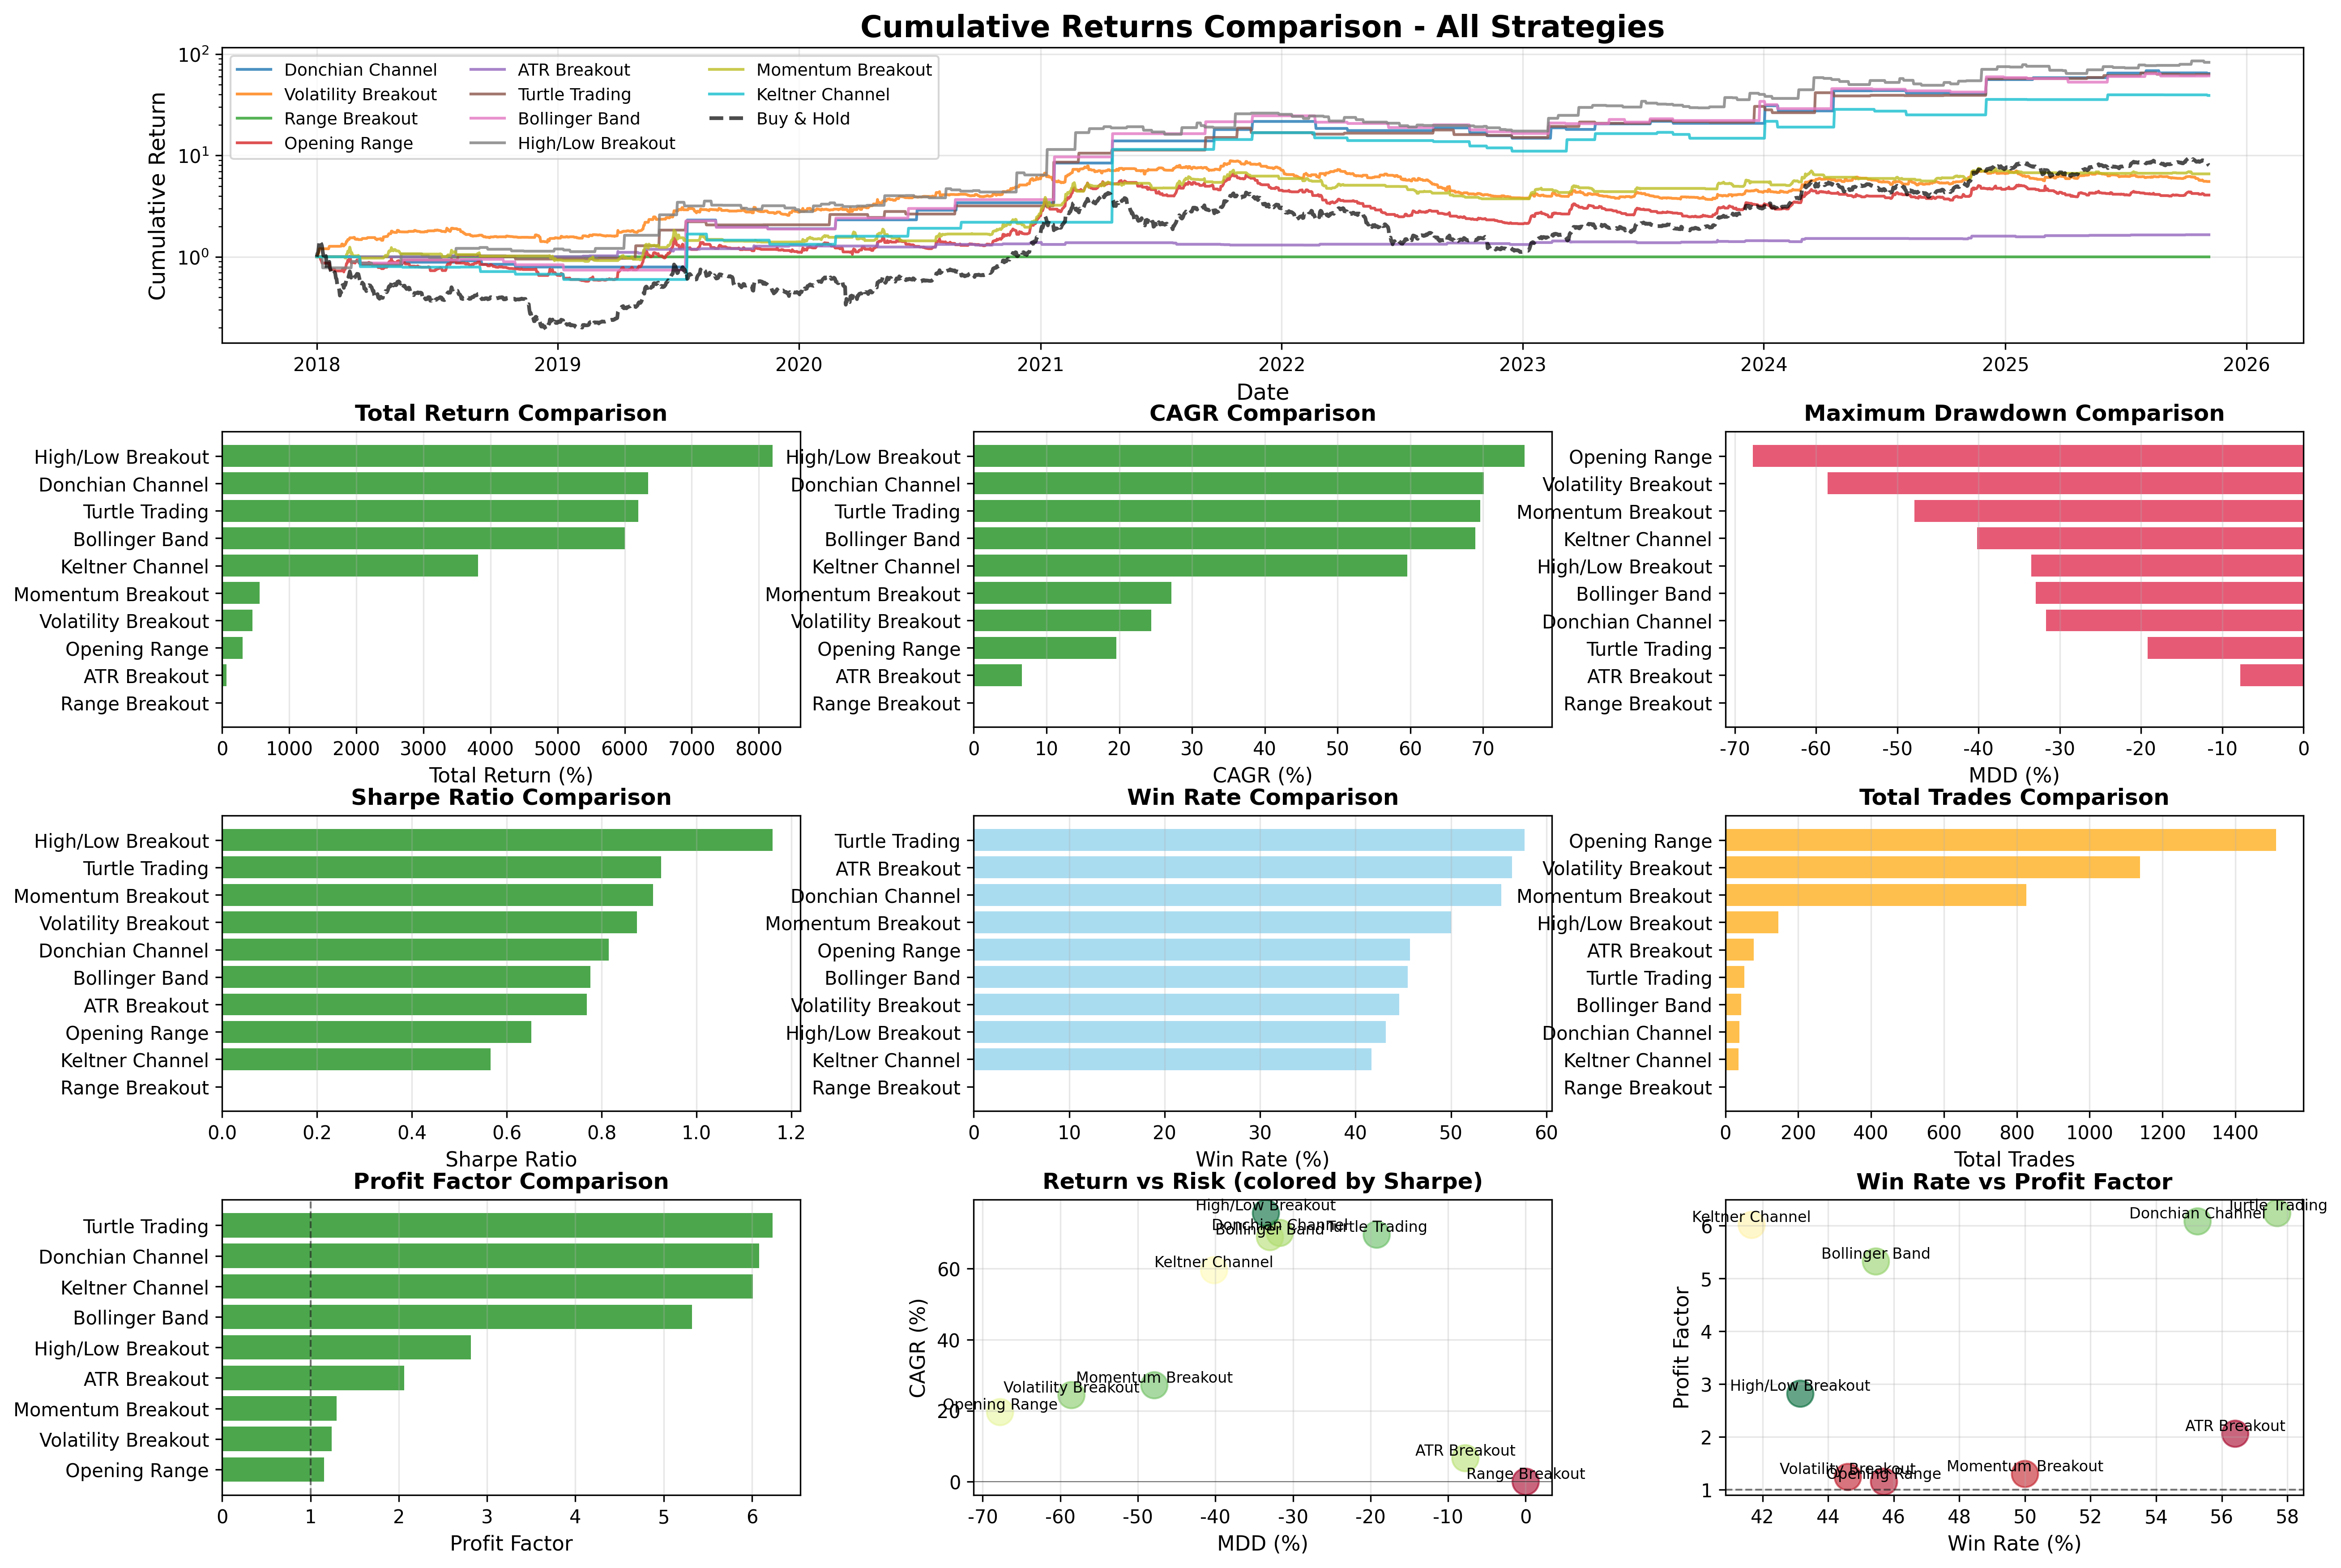

Write the Python code that produced this figure.
"""
유명한 돌파 전략 10개 구현 및 성과 비교

구현된 전략:
1. Donchian Channel Breakout (돈치안 채널 돌파)
2. Volatility Breakout (변동성 돌파)
3. Range Breakout (레인지 돌파)
4. Opening Range Breakout (시가 레인지 돌파)
5. ATR Breakout (ATR 돌파)
6. Turtle Trading (터틀 트레이딩)
7. Bollinger Band Breakout (볼린저 밴드 돌파)
8. High/Low Breakout (고/저가 돌파)
9. Momentum Breakout (모멘텀 돌파)
10. Keltner Channel Breakout (켈트너 채널 돌파)
"""

import pandas as pd
import numpy as np
import matplotlib.pyplot as plt
import seaborn as sns
from datetime import datetime
import warnings

warnings.filterwarnings('ignore')

# 한글 폰트 설정
plt.rcParams['font.family'] = 'DejaVu Sans'
plt.rcParams['axes.unicode_minus'] = False


class BreakthroughStrategiesBacktest:
    """돌파 전략 통합 백테스트 클래스"""

    def __init__(self, symbol='BTC_KRW', start_date='2018-01-01', end_date=None, slippage=0.002):
        """
        Args:
            symbol: 티커 심볼 (default: 'BTC_KRW')
            start_date: 백테스트 시작일
            end_date: 백테스트 종료일 (None이면 오늘까지)
            slippage: 슬리피지 (default: 0.2%)
        """
        self.symbol = symbol
        self.start_date = start_date
        self.end_date = end_date if end_date else datetime.now().strftime('%Y-%m-%d')
        self.slippage = slippage
        self.data = None
        self.results = {}

    def load_data(self):
        """데이터 로드"""
        file_path = f'chart_day/{self.symbol}.parquet'
        print(f"Loading data from {file_path}...")
        df = pd.read_parquet(file_path)

        # 컬럼명 변경 (소문자 -> 대문자)
        df.columns = [col.capitalize() for col in df.columns]

        # 날짜 필터링
        df = df[(df.index >= self.start_date) & (df.index <= self.end_date)]

        self.data = df
        print(f"Loaded {len(self.data)} data points from {df.index[0]} to {df.index[-1]}")
        return self.data

    # ==================== 전략 1: Donchian Channel Breakout ====================
    def strategy_donchian_channel(self, period=20):
        """
        돈치안 채널 돌파 전략
        - N일 최고가 돌파 시 매수, N일 최저가 하향 돌파 시 매도
        """
        df = self.data.copy()

        # 돈치안 채널 계산
        df['upper_band'] = df['High'].rolling(window=period).max().shift(1)
        df['lower_band'] = df['Low'].rolling(window=period).min().shift(1)

        # 매수/매도 신호
        df['position'] = 0
        for i in range(1, len(df)):
            # 전일 포지션 유지
            df.iloc[i, df.columns.get_loc('position')] = df.iloc[i-1, df.columns.get_loc('position')]

            # 최고가 돌파 시 매수 (포지션이 없을 때)
            if df.iloc[i]['High'] > df.iloc[i]['upper_band'] and df.iloc[i-1]['position'] == 0:
                df.iloc[i, df.columns.get_loc('position')] = 1

            # 최저가 하향 돌파 시 매도
            elif df.iloc[i]['Low'] < df.iloc[i]['lower_band'] and df.iloc[i-1]['position'] == 1:
                df.iloc[i, df.columns.get_loc('position')] = 0

        # 수익률 계산
        df['returns'] = 0.0
        df['buy_price'] = np.nan
        df['sell_price'] = np.nan

        for i in range(1, len(df)):
            # 매수 진입
            if df.iloc[i]['position'] == 1 and df.iloc[i-1]['position'] == 0:
                df.iloc[i, df.columns.get_loc('buy_price')] = df.iloc[i]['upper_band']

            # 매도 청산
            elif df.iloc[i]['position'] == 0 and df.iloc[i-1]['position'] == 1:
                buy_price = df.iloc[i-1]['buy_price'] if pd.notna(df.iloc[i-1]['buy_price']) else df.iloc[i-1]['Close']
                df.iloc[i, df.columns.get_loc('sell_price')] = df.iloc[i]['lower_band']
                df.iloc[i, df.columns.get_loc('returns')] = (df.iloc[i]['sell_price'] / buy_price - 1) - self.slippage

            # 포지션 유지
            elif df.iloc[i]['position'] == 1:
                if pd.notna(df.iloc[i-1]['buy_price']):
                    df.iloc[i, df.columns.get_loc('buy_price')] = df.iloc[i-1]['buy_price']

        df['cumulative'] = (1 + df['returns']).cumprod()
        return df

    # ==================== 전략 2: Volatility Breakout ====================
    def strategy_volatility_breakout(self, k=0.5):
        """
        변동성 돌파 전략 (래리 윌리엄스)
        - 목표가 = 시가 + (전일 고가 - 전일 저가) * k
        - 목표가 돌파 시 매수, 당일 종가에 매도
        """
        df = self.data.copy()

        # 전일 변동성 계산
        df['prev_high'] = df['High'].shift(1)
        df['prev_low'] = df['Low'].shift(1)
        df['volatility'] = df['prev_high'] - df['prev_low']

        # 목표가 계산
        df['target_price'] = df['Open'] + df['volatility'] * k

        # 매수 신호: 고가가 목표가를 돌파
        df['buy_signal'] = df['High'] >= df['target_price']
        df['buy_price'] = np.where(df['buy_signal'], df['target_price'], np.nan)
        df['sell_price'] = np.where(df['buy_signal'], df['Close'], np.nan)

        # 수익률 계산
        df['returns'] = np.where(
            df['buy_signal'],
            (df['sell_price'] / df['buy_price'] - 1) - self.slippage,
            0
        )

        df['cumulative'] = (1 + df['returns']).cumprod()
        return df

    # ==================== 전략 3: Range Breakout ====================
    def strategy_range_breakout(self, period=10, threshold=0.02):
        """
        레인지 돌파 전략
        - N일간 레인지 폭이 작을 때 (횡보장) 상단 돌파 시 매수
        - 하단 돌파 시 매도
        """
        df = self.data.copy()

        # N일 고가/저가
        df['range_high'] = df['High'].rolling(window=period).max().shift(1)
        df['range_low'] = df['Low'].rolling(window=period).min().shift(1)
        df['range_width'] = (df['range_high'] - df['range_low']) / df['range_low']

        # 레인지가 좁은 구간 (횡보장)
        df['is_consolidation'] = df['range_width'] < threshold

        # 포지션 관리
        df['position'] = 0
        for i in range(1, len(df)):
            df.iloc[i, df.columns.get_loc('position')] = df.iloc[i-1, df.columns.get_loc('position')]

            # 횡보장에서 상단 돌파 시 매수
            if (df.iloc[i-1]['is_consolidation'] and
                df.iloc[i]['High'] > df.iloc[i]['range_high'] and
                df.iloc[i-1]['position'] == 0):
                df.iloc[i, df.columns.get_loc('position')] = 1

            # 하단 돌파 시 매도
            elif df.iloc[i]['Low'] < df.iloc[i]['range_low'] and df.iloc[i-1]['position'] == 1:
                df.iloc[i, df.columns.get_loc('position')] = 0

        # 수익률 계산
        df['returns'] = 0.0
        df['buy_price'] = np.nan

        for i in range(1, len(df)):
            if df.iloc[i]['position'] == 1 and df.iloc[i-1]['position'] == 0:
                df.iloc[i, df.columns.get_loc('buy_price')] = df.iloc[i]['range_high']
            elif df.iloc[i]['position'] == 0 and df.iloc[i-1]['position'] == 1:
                buy_price = df.iloc[i-1]['buy_price'] if pd.notna(df.iloc[i-1]['buy_price']) else df.iloc[i-1]['Close']
                df.iloc[i, df.columns.get_loc('returns')] = (df.iloc[i]['range_low'] / buy_price - 1) - self.slippage
            elif df.iloc[i]['position'] == 1:
                if pd.notna(df.iloc[i-1]['buy_price']):
                    df.iloc[i, df.columns.get_loc('buy_price')] = df.iloc[i-1]['buy_price']

        df['cumulative'] = (1 + df['returns']).cumprod()
        return df

    # ==================== 전략 4: Opening Range Breakout ====================
    def strategy_opening_range_breakout(self, lookback=5):
        """
        시가 레인지 돌파 전략
        - N일 평균 시가 대비 현재 시가가 높으면 매수 신호
        - 당일 종가에 청산
        """
        df = self.data.copy()

        # 평균 시가 계산
        df['avg_open'] = df['Open'].rolling(window=lookback).mean().shift(1)
        df['open_diff'] = (df['Open'] - df['avg_open']) / df['avg_open']

        # 시가가 평균보다 높으면 매수
        df['buy_signal'] = df['open_diff'] > 0
        df['buy_price'] = np.where(df['buy_signal'], df['Open'], np.nan)
        df['sell_price'] = np.where(df['buy_signal'], df['Close'], np.nan)

        # 수익률 계산
        df['returns'] = np.where(
            df['buy_signal'],
            (df['sell_price'] / df['buy_price'] - 1) - self.slippage,
            0
        )

        df['cumulative'] = (1 + df['returns']).cumprod()
        return df

    # ==================== 전략 5: ATR Breakout ====================
    def strategy_atr_breakout(self, period=14, multiplier=2):
        """
        ATR 돌파 전략
        - ATR(Average True Range) 기반 변동성 돌파
        - 시가 + ATR * multiplier 돌파 시 매수
        """
        df = self.data.copy()

        # True Range 계산
        df['prev_close'] = df['Close'].shift(1)
        df['tr1'] = df['High'] - df['Low']
        df['tr2'] = abs(df['High'] - df['prev_close'])
        df['tr3'] = abs(df['Low'] - df['prev_close'])
        df['tr'] = df[['tr1', 'tr2', 'tr3']].max(axis=1)

        # ATR 계산
        df['atr'] = df['tr'].rolling(window=period).mean()

        # 목표가 = 시가 + ATR * multiplier
        df['target_price'] = df['Open'] + df['atr'].shift(1) * multiplier

        # 매수 신호
        df['buy_signal'] = df['High'] >= df['target_price']
        df['buy_price'] = np.where(df['buy_signal'], df['target_price'], np.nan)
        df['sell_price'] = np.where(df['buy_signal'], df['Close'], np.nan)

        # 수익률 계산
        df['returns'] = np.where(
            df['buy_signal'],
            (df['sell_price'] / df['buy_price'] - 1) - self.slippage,
            0
        )

        df['cumulative'] = (1 + df['returns']).cumprod()
        return df

    # ==================== 전략 6: Turtle Trading ====================
    def strategy_turtle_trading(self, entry_period=20, exit_period=10):
        """
        터틀 트레이딩 전략
        - N일 최고가 돌파 시 매수
        - M일 최저가 하향 돌파 시 매도
        """
        df = self.data.copy()

        # 터틀 채널
        df['entry_high'] = df['High'].rolling(window=entry_period).max().shift(1)
        df['exit_low'] = df['Low'].rolling(window=exit_period).min().shift(1)

        # 포지션 관리
        df['position'] = 0
        for i in range(1, len(df)):
            df.iloc[i, df.columns.get_loc('position')] = df.iloc[i-1, df.columns.get_loc('position')]

            # 최고가 돌파 시 매수
            if df.iloc[i]['High'] > df.iloc[i]['entry_high'] and df.iloc[i-1]['position'] == 0:
                df.iloc[i, df.columns.get_loc('position')] = 1

            # 최저가 하향 돌파 시 매도
            elif df.iloc[i]['Low'] < df.iloc[i]['exit_low'] and df.iloc[i-1]['position'] == 1:
                df.iloc[i, df.columns.get_loc('position')] = 0

        # 수익률 계산
        df['returns'] = 0.0
        df['buy_price'] = np.nan

        for i in range(1, len(df)):
            if df.iloc[i]['position'] == 1 and df.iloc[i-1]['position'] == 0:
                df.iloc[i, df.columns.get_loc('buy_price')] = df.iloc[i]['entry_high']
            elif df.iloc[i]['position'] == 0 and df.iloc[i-1]['position'] == 1:
                buy_price = df.iloc[i-1]['buy_price'] if pd.notna(df.iloc[i-1]['buy_price']) else df.iloc[i-1]['Close']
                df.iloc[i, df.columns.get_loc('returns')] = (df.iloc[i]['exit_low'] / buy_price - 1) - self.slippage
            elif df.iloc[i]['position'] == 1:
                if pd.notna(df.iloc[i-1]['buy_price']):
                    df.iloc[i, df.columns.get_loc('buy_price')] = df.iloc[i-1]['buy_price']

        df['cumulative'] = (1 + df['returns']).cumprod()
        return df

    # ==================== 전략 7: Bollinger Band Breakout ====================
    def strategy_bollinger_breakout(self, period=20, std_dev=2):
        """
        볼린저 밴드 돌파 전략
        - 상단 밴드 돌파 시 매수
        - 하단 밴드 하향 돌파 시 매도
        """
        df = self.data.copy()

        # 볼린저 밴드 계산
        df['ma'] = df['Close'].rolling(window=period).mean()
        df['std'] = df['Close'].rolling(window=period).std()
        df['upper_band'] = df['ma'] + (df['std'] * std_dev)
        df['lower_band'] = df['ma'] - (df['std'] * std_dev)

        df['upper_band'] = df['upper_band'].shift(1)
        df['lower_band'] = df['lower_band'].shift(1)

        # 포지션 관리
        df['position'] = 0
        for i in range(1, len(df)):
            df.iloc[i, df.columns.get_loc('position')] = df.iloc[i-1, df.columns.get_loc('position')]

            # 상단 밴드 돌파 시 매수
            if df.iloc[i]['High'] > df.iloc[i]['upper_band'] and df.iloc[i-1]['position'] == 0:
                df.iloc[i, df.columns.get_loc('position')] = 1

            # 하단 밴드 하향 돌파 시 매도
            elif df.iloc[i]['Low'] < df.iloc[i]['lower_band'] and df.iloc[i-1]['position'] == 1:
                df.iloc[i, df.columns.get_loc('position')] = 0

        # 수익률 계산
        df['returns'] = 0.0
        df['buy_price'] = np.nan

        for i in range(1, len(df)):
            if df.iloc[i]['position'] == 1 and df.iloc[i-1]['position'] == 0:
                df.iloc[i, df.columns.get_loc('buy_price')] = df.iloc[i]['upper_band']
            elif df.iloc[i]['position'] == 0 and df.iloc[i-1]['position'] == 1:
                buy_price = df.iloc[i-1]['buy_price'] if pd.notna(df.iloc[i-1]['buy_price']) else df.iloc[i-1]['Close']
                df.iloc[i, df.columns.get_loc('returns')] = (df.iloc[i]['lower_band'] / buy_price - 1) - self.slippage
            elif df.iloc[i]['position'] == 1:
                if pd.notna(df.iloc[i-1]['buy_price']):
                    df.iloc[i, df.columns.get_loc('buy_price')] = df.iloc[i-1]['buy_price']

        df['cumulative'] = (1 + df['returns']).cumprod()
        return df

    # ==================== 전략 8: High/Low Breakout ====================
    def strategy_high_low_breakout(self, period=5):
        """
        고/저가 돌파 전략
        - N일 최고가 갱신 시 매수
        - N일 최저가 갱신 시 매도
        """
        df = self.data.copy()

        # N일 최고가/최저가
        df['highest'] = df['High'].rolling(window=period).max().shift(1)
        df['lowest'] = df['Low'].rolling(window=period).min().shift(1)

        # 포지션 관리
        df['position'] = 0
        for i in range(1, len(df)):
            df.iloc[i, df.columns.get_loc('position')] = df.iloc[i-1, df.columns.get_loc('position')]

            # 최고가 돌파 시 매수
            if df.iloc[i]['High'] > df.iloc[i]['highest'] and df.iloc[i-1]['position'] == 0:
                df.iloc[i, df.columns.get_loc('position')] = 1

            # 최저가 하향 돌파 시 매도
            elif df.iloc[i]['Low'] < df.iloc[i]['lowest'] and df.iloc[i-1]['position'] == 1:
                df.iloc[i, df.columns.get_loc('position')] = 0

        # 수익률 계산
        df['returns'] = 0.0
        df['buy_price'] = np.nan

        for i in range(1, len(df)):
            if df.iloc[i]['position'] == 1 and df.iloc[i-1]['position'] == 0:
                df.iloc[i, df.columns.get_loc('buy_price')] = df.iloc[i]['highest']
            elif df.iloc[i]['position'] == 0 and df.iloc[i-1]['position'] == 1:
                buy_price = df.iloc[i-1]['buy_price'] if pd.notna(df.iloc[i-1]['buy_price']) else df.iloc[i-1]['Close']
                df.iloc[i, df.columns.get_loc('returns')] = (df.iloc[i]['lowest'] / buy_price - 1) - self.slippage
            elif df.iloc[i]['position'] == 1:
                if pd.notna(df.iloc[i-1]['buy_price']):
                    df.iloc[i, df.columns.get_loc('buy_price')] = df.iloc[i-1]['buy_price']

        df['cumulative'] = (1 + df['returns']).cumprod()
        return df

    # ==================== 전략 9: Momentum Breakout ====================
    def strategy_momentum_breakout(self, period=10, threshold=0.05):
        """
        모멘텀 돌파 전략
        - N일 수익률이 임계값 이상이면 매수 (강한 상승 모멘텀)
        - 당일 종가에 청산
        """
        df = self.data.copy()

        # 모멘텀 계산 (N일 수익률)
        df['momentum'] = (df['Close'] / df['Close'].shift(period) - 1)

        # 모멘텀이 임계값 이상이면 매수
        df['buy_signal'] = df['momentum'].shift(1) > threshold
        df['buy_price'] = np.where(df['buy_signal'], df['Open'], np.nan)
        df['sell_price'] = np.where(df['buy_signal'], df['Close'], np.nan)

        # 수익률 계산
        df['returns'] = np.where(
            df['buy_signal'],
            (df['sell_price'] / df['buy_price'] - 1) - self.slippage,
            0
        )

        df['cumulative'] = (1 + df['returns']).cumprod()
        return df

    # ==================== 전략 10: Keltner Channel Breakout ====================
    def strategy_keltner_channel(self, period=20, atr_period=10, multiplier=2):
        """
        켈트너 채널 돌파 전략
        - EMA ± (ATR * multiplier) 채널
        - 상단 채널 돌파 시 매수
        - 하단 채널 하향 돌파 시 매도
        """
        df = self.data.copy()

        # EMA 계산
        df['ema'] = df['Close'].ewm(span=period, adjust=False).mean()

        # ATR 계산
        df['prev_close'] = df['Close'].shift(1)
        df['tr1'] = df['High'] - df['Low']
        df['tr2'] = abs(df['High'] - df['prev_close'])
        df['tr3'] = abs(df['Low'] - df['prev_close'])
        df['tr'] = df[['tr1', 'tr2', 'tr3']].max(axis=1)
        df['atr'] = df['tr'].rolling(window=atr_period).mean()

        # 켈트너 채널
        df['upper_channel'] = df['ema'] + (df['atr'] * multiplier)
        df['lower_channel'] = df['ema'] - (df['atr'] * multiplier)

        df['upper_channel'] = df['upper_channel'].shift(1)
        df['lower_channel'] = df['lower_channel'].shift(1)

        # 포지션 관리
        df['position'] = 0
        for i in range(1, len(df)):
            df.iloc[i, df.columns.get_loc('position')] = df.iloc[i-1, df.columns.get_loc('position')]

            # 상단 채널 돌파 시 매수
            if df.iloc[i]['High'] > df.iloc[i]['upper_channel'] and df.iloc[i-1]['position'] == 0:
                df.iloc[i, df.columns.get_loc('position')] = 1

            # 하단 채널 하향 돌파 시 매도
            elif df.iloc[i]['Low'] < df.iloc[i]['lower_channel'] and df.iloc[i-1]['position'] == 1:
                df.iloc[i, df.columns.get_loc('position')] = 0

        # 수익률 계산
        df['returns'] = 0.0
        df['buy_price'] = np.nan

        for i in range(1, len(df)):
            if df.iloc[i]['position'] == 1 and df.iloc[i-1]['position'] == 0:
                df.iloc[i, df.columns.get_loc('buy_price')] = df.iloc[i]['upper_channel']
            elif df.iloc[i]['position'] == 0 and df.iloc[i-1]['position'] == 1:
                buy_price = df.iloc[i-1]['buy_price'] if pd.notna(df.iloc[i-1]['buy_price']) else df.iloc[i-1]['Close']
                df.iloc[i, df.columns.get_loc('returns')] = (df.iloc[i]['lower_channel'] / buy_price - 1) - self.slippage
            elif df.iloc[i]['position'] == 1:
                if pd.notna(df.iloc[i-1]['buy_price']):
                    df.iloc[i, df.columns.get_loc('buy_price')] = df.iloc[i-1]['buy_price']

        df['cumulative'] = (1 + df['returns']).cumprod()
        return df

    # ==================== 성과 지표 계산 ====================
    def calculate_metrics(self, df, strategy_name):
        """전략 성과 지표 계산"""
        # 거래 횟수
        total_trades = (df['returns'] != 0).sum()
        winning_trades = (df['returns'] > 0).sum()
        losing_trades = (df['returns'] < 0).sum()
        win_rate = (winning_trades / total_trades * 100) if total_trades > 0 else 0

        # 수익률
        total_return = (df['cumulative'].iloc[-1] - 1) * 100

        # 연간 수익률 (CAGR)
        years = (df.index[-1] - df.index[0]).days / 365.25
        cagr = (df['cumulative'].iloc[-1] ** (1/years) - 1) * 100 if years > 0 else 0

        # MDD
        cummax = df['cumulative'].cummax()
        drawdown = (df['cumulative'] - cummax) / cummax
        mdd = drawdown.min() * 100

        # 샤프 비율
        returns = df['returns']
        sharpe = (returns.mean() / returns.std() * np.sqrt(365)) if returns.std() > 0 else 0

        # Profit Factor
        total_profit = df[df['returns'] > 0]['returns'].sum()
        total_loss = abs(df[df['returns'] < 0]['returns'].sum())
        profit_factor = total_profit / total_loss if total_loss > 0 else np.inf

        # 평균 수익/손실
        avg_win = df[df['returns'] > 0]['returns'].mean() * 100 if winning_trades > 0 else 0
        avg_loss = df[df['returns'] < 0]['returns'].mean() * 100 if losing_trades > 0 else 0

        return {
            'Strategy': strategy_name,
            'Total Return (%)': total_return,
            'CAGR (%)': cagr,
            'MDD (%)': mdd,
            'Sharpe Ratio': sharpe,
            'Win Rate (%)': win_rate,
            'Total Trades': total_trades,
            'Avg Win (%)': avg_win,
            'Avg Loss (%)': avg_loss,
            'Profit Factor': profit_factor
        }

    # ==================== 모든 전략 실행 ====================
    def run_all_strategies(self):
        """모든 전략 실행 및 결과 수집"""
        strategies = [
            ('Donchian Channel', lambda: self.strategy_donchian_channel(period=20)),
            ('Volatility Breakout', lambda: self.strategy_volatility_breakout(k=0.5)),
            ('Range Breakout', lambda: self.strategy_range_breakout(period=10)),
            ('Opening Range', lambda: self.strategy_opening_range_breakout(lookback=5)),
            ('ATR Breakout', lambda: self.strategy_atr_breakout(period=14, multiplier=2)),
            ('Turtle Trading', lambda: self.strategy_turtle_trading(entry_period=20, exit_period=10)),
            ('Bollinger Band', lambda: self.strategy_bollinger_breakout(period=20, std_dev=2)),
            ('High/Low Breakout', lambda: self.strategy_high_low_breakout(period=5)),
            ('Momentum Breakout', lambda: self.strategy_momentum_breakout(period=10, threshold=0.05)),
            ('Keltner Channel', lambda: self.strategy_keltner_channel(period=20, atr_period=10, multiplier=2))
        ]

        metrics_list = []

        for strategy_name, strategy_func in strategies:
            print(f"\nRunning {strategy_name}...")
            df_result = strategy_func()
            self.results[strategy_name] = df_result

            # 성과 지표 계산
            metrics = self.calculate_metrics(df_result, strategy_name)
            metrics_list.append(metrics)

        # Buy & Hold 추가
        df_bh = self.data.copy()
        df_bh['cumulative'] = df_bh['Close'] / df_bh['Close'].iloc[0]
        self.results['Buy & Hold'] = df_bh

        return pd.DataFrame(metrics_list)

    # ==================== 시각화 ====================
    def plot_comparison(self, metrics_df, save_path='breakthrough_strategies_comparison.png'):
        """전략 비교 시각화"""
        fig = plt.figure(figsize=(20, 14))
        gs = fig.add_gridspec(4, 3, hspace=0.3, wspace=0.3)

        # 1. 누적 수익률 비교
        ax1 = fig.add_subplot(gs[0, :])
        for strategy_name, df in self.results.items():
            if strategy_name != 'Buy & Hold':
                ax1.plot(df.index, df['cumulative'], label=strategy_name, linewidth=1.5, alpha=0.8)

        # Buy & Hold 추가
        ax1.plot(self.results['Buy & Hold'].index,
                self.results['Buy & Hold']['cumulative'],
                label='Buy & Hold', linewidth=2, linestyle='--', color='black', alpha=0.7)

        ax1.set_title('Cumulative Returns Comparison - All Strategies', fontsize=16, fontweight='bold')
        ax1.set_ylabel('Cumulative Return', fontsize=12)
        ax1.set_xlabel('Date', fontsize=12)
        ax1.legend(loc='upper left', ncol=3, fontsize=9)
        ax1.grid(True, alpha=0.3)
        ax1.set_yscale('log')

        # 2. 총 수익률 비교
        ax2 = fig.add_subplot(gs[1, 0])
        sorted_df = metrics_df.sort_values('Total Return (%)', ascending=True)
        colors = ['green' if x > 0 else 'red' for x in sorted_df['Total Return (%)']]
        ax2.barh(sorted_df['Strategy'], sorted_df['Total Return (%)'], color=colors, alpha=0.7)
        ax2.set_xlabel('Total Return (%)', fontsize=11)
        ax2.set_title('Total Return Comparison', fontsize=12, fontweight='bold')
        ax2.grid(True, alpha=0.3, axis='x')

        # 3. CAGR 비교
        ax3 = fig.add_subplot(gs[1, 1])
        sorted_df = metrics_df.sort_values('CAGR (%)', ascending=True)
        colors = ['green' if x > 0 else 'red' for x in sorted_df['CAGR (%)']]
        ax3.barh(sorted_df['Strategy'], sorted_df['CAGR (%)'], color=colors, alpha=0.7)
        ax3.set_xlabel('CAGR (%)', fontsize=11)
        ax3.set_title('CAGR Comparison', fontsize=12, fontweight='bold')
        ax3.grid(True, alpha=0.3, axis='x')

        # 4. MDD 비교
        ax4 = fig.add_subplot(gs[1, 2])
        sorted_df = metrics_df.sort_values('MDD (%)', ascending=False)
        ax4.barh(sorted_df['Strategy'], sorted_df['MDD (%)'], color='crimson', alpha=0.7)
        ax4.set_xlabel('MDD (%)', fontsize=11)
        ax4.set_title('Maximum Drawdown Comparison', fontsize=12, fontweight='bold')
        ax4.grid(True, alpha=0.3, axis='x')

        # 5. 샤프 비율 비교
        ax5 = fig.add_subplot(gs[2, 0])
        sorted_df = metrics_df.sort_values('Sharpe Ratio', ascending=True)
        colors = ['green' if x > 0 else 'red' for x in sorted_df['Sharpe Ratio']]
        ax5.barh(sorted_df['Strategy'], sorted_df['Sharpe Ratio'], color=colors, alpha=0.7)
        ax5.set_xlabel('Sharpe Ratio', fontsize=11)
        ax5.set_title('Sharpe Ratio Comparison', fontsize=12, fontweight='bold')
        ax5.grid(True, alpha=0.3, axis='x')

        # 6. 승률 비교
        ax6 = fig.add_subplot(gs[2, 1])
        sorted_df = metrics_df.sort_values('Win Rate (%)', ascending=True)
        ax6.barh(sorted_df['Strategy'], sorted_df['Win Rate (%)'], color='skyblue', alpha=0.7)
        ax6.set_xlabel('Win Rate (%)', fontsize=11)
        ax6.set_title('Win Rate Comparison', fontsize=12, fontweight='bold')
        ax6.grid(True, alpha=0.3, axis='x')

        # 7. 거래 횟수 비교
        ax7 = fig.add_subplot(gs[2, 2])
        sorted_df = metrics_df.sort_values('Total Trades', ascending=True)
        ax7.barh(sorted_df['Strategy'], sorted_df['Total Trades'], color='orange', alpha=0.7)
        ax7.set_xlabel('Total Trades', fontsize=11)
        ax7.set_title('Total Trades Comparison', fontsize=12, fontweight='bold')
        ax7.grid(True, alpha=0.3, axis='x')

        # 8. Profit Factor 비교
        ax8 = fig.add_subplot(gs[3, 0])
        sorted_df = metrics_df.sort_values('Profit Factor', ascending=True)
        # Profit Factor가 무한대인 경우 처리
        sorted_df_clean = sorted_df[sorted_df['Profit Factor'] != np.inf].copy()
        if len(sorted_df_clean) > 0:
            colors = ['green' if x > 1 else 'red' for x in sorted_df_clean['Profit Factor']]
            ax8.barh(sorted_df_clean['Strategy'], sorted_df_clean['Profit Factor'], color=colors, alpha=0.7)
        ax8.axvline(x=1, color='black', linestyle='--', linewidth=1, alpha=0.5)
        ax8.set_xlabel('Profit Factor', fontsize=11)
        ax8.set_title('Profit Factor Comparison', fontsize=12, fontweight='bold')
        ax8.grid(True, alpha=0.3, axis='x')

        # 9. Return vs Risk (MDD) 산점도
        ax9 = fig.add_subplot(gs[3, 1])
        ax9.scatter(metrics_df['MDD (%)'], metrics_df['CAGR (%)'],
                   s=200, alpha=0.6, c=metrics_df['Sharpe Ratio'], cmap='RdYlGn')
        for idx, row in metrics_df.iterrows():
            ax9.annotate(row['Strategy'],
                        (row['MDD (%)'], row['CAGR (%)']),
                        fontsize=8, ha='center', va='bottom')
        ax9.set_xlabel('MDD (%)', fontsize=11)
        ax9.set_ylabel('CAGR (%)', fontsize=11)
        ax9.set_title('Return vs Risk (colored by Sharpe)', fontsize=12, fontweight='bold')
        ax9.grid(True, alpha=0.3)
        ax9.axhline(y=0, color='black', linestyle='-', linewidth=0.5, alpha=0.5)

        # 10. 승률 vs Profit Factor
        ax10 = fig.add_subplot(gs[3, 2])
        # Profit Factor가 무한대가 아닌 경우만
        metrics_df_clean = metrics_df[metrics_df['Profit Factor'] != np.inf].copy()
        if len(metrics_df_clean) > 0:
            ax10.scatter(metrics_df_clean['Win Rate (%)'], metrics_df_clean['Profit Factor'],
                        s=200, alpha=0.6, c=metrics_df_clean['Total Return (%)'], cmap='RdYlGn')
            for idx, row in metrics_df_clean.iterrows():
                ax10.annotate(row['Strategy'],
                            (row['Win Rate (%)'], row['Profit Factor']),
                            fontsize=8, ha='center', va='bottom')
        ax10.set_xlabel('Win Rate (%)', fontsize=11)
        ax10.set_ylabel('Profit Factor', fontsize=11)
        ax10.set_title('Win Rate vs Profit Factor', fontsize=12, fontweight='bold')
        ax10.axhline(y=1, color='black', linestyle='--', linewidth=1, alpha=0.5)
        ax10.grid(True, alpha=0.3)

        plt.savefig(save_path, dpi=300, bbox_inches='tight')
        print(f"\nChart saved to {save_path}")
        plt.show()

    def print_metrics_table(self, metrics_df):
        """성과 지표 테이블 출력"""
        print("\n" + "="*150)
        print(f"{'돌파 전략 성과 비교 (슬리피지 0.2% 반영)':^150}")
        print("="*150)
        print(f"\n기간: {self.start_date} ~ {self.end_date}")
        print(f"종목: {self.symbol}")
        print(f"슬리피지: {self.slippage*100}%")
        print("\n" + "-"*150)

        # 데이터프레임을 보기 좋게 포맷팅
        pd.set_option('display.max_columns', None)
        pd.set_option('display.width', 150)
        pd.set_option('display.float_format', lambda x: f'{x:.2f}' if abs(x) < 1000 else f'{x:.0f}')

        print(metrics_df.to_string(index=False))
        print("\n" + "="*150 + "\n")


def main():
    """메인 함수"""
    # 백테스트 실행
    backtest = BreakthroughStrategiesBacktest(
        symbol='BTC_KRW',
        start_date='2018-01-01',
        end_date=None,
        slippage=0.002  # 0.2%
    )

    # 데이터 로드
    backtest.load_data()

    # 모든 전략 실행
    print("\n" + "="*80)
    print("10가지 돌파 전략 백테스트 시작...")
    print("="*80)

    metrics_df = backtest.run_all_strategies()

    # 결과 출력
    backtest.print_metrics_table(metrics_df)

    # 시각화
    backtest.plot_comparison(metrics_df, save_path='breakthrough_strategies_comparison.png')

    # 결과 저장
    print("\nSaving results to CSV...")
    metrics_df.to_csv('breakthrough_strategies_metrics.csv', index=False)
    print("Metrics saved to breakthrough_strategies_metrics.csv")

    # 각 전략의 상세 결과 저장
    for strategy_name, df in backtest.results.items():
        if strategy_name != 'Buy & Hold':
            filename = f"strategy_{strategy_name.replace('/', '_').replace(' ', '_').lower()}.csv"
            df.to_csv(filename)
            print(f"Strategy details saved to {filename}")

    print("\n" + "="*80)
    print("백테스트 완료!")
    print("="*80 + "\n")


if __name__ == "__main__":
    main()
